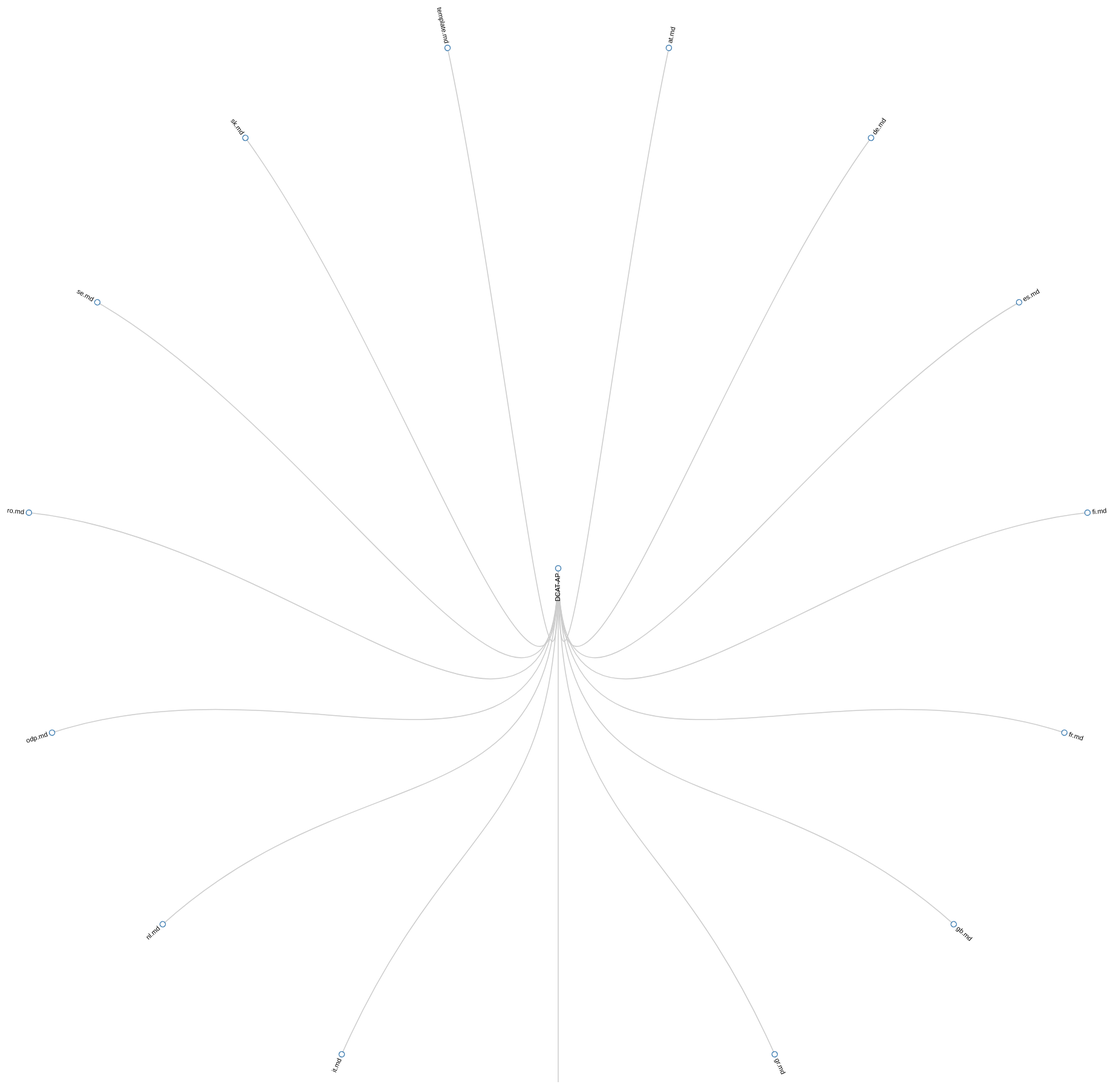
D3 v3 page, settled after 480 driven frames (8 s of simulated time); the page loaded 1 data file(s).



var diameter = 2000;

var tree = d3.layout.tree()
    .size([360, diameter / 2 - 120])
    .separation(function(a, b) { return (a.parent == b.parent ? 1 : 2) / a.depth; });

var diagonal = d3.svg.diagonal.radial()
    .projection(function(d) { return [d.y, d.x / 180 * Math.PI]; });

var svg = d3.select("body").append("svg")
    .attr("width", diameter)
    .attr("height", diameter - 150)
  .append("g")
    .attr("transform", "translate(" + diameter / 2 + "," + diameter / 2 + ")");

d3.json("flare.json", function(error, root) {
  var nodes = tree.nodes(root),
      links = tree.links(nodes);

  var link = svg.selectAll(".link")
      .data(links)
    .enter().append("path")
      .attr("class", "link")
      .attr("d", diagonal);

  var node = svg.selectAll(".node")
      .data(nodes)
    .enter().append("g")
      .attr("class", "node")
      .attr("transform", function(d) { return "rotate(" + (d.x - 90) + ")translate(" + d.y + ")"; })

  node.append("circle")
      .attr("r", 4.5);

  node.append("text")
      .attr("dy", ".31em")
      .attr("text-anchor", function(d) { return d.x < 180 ? "start" : "end"; })
      .attr("transform", function(d) { return d.x < 180 ? "translate(8)" : "rotate(180)translate(-8)"; })
      .text(function(d) { return d.name; });
});

d3.select(self.frameElement).style("height", diameter - 150 + "px");


### data: flare.json
{
 "name": "DCAT-AP",
 "children": [
  {
   "name": "at.md",
   "link": "http://vocabs.tenforce.com/mdr/search?id…",
   "children": []
  },
  {
   "name": "de.md",
   "link": "http://vocabs.tenforce.com/mdr/search?id…",
   "children": []
  },
  {
   "name": "es.md",
   "link": "http://vocabs.tenforce.com/mdr/search?id…",
   "children": []
  },
  {
   "name": "fi.md",
   "link": "http://vocabs.tenforce.com/mdr/search?id…",
   "children": []
  },
  {
   "name": "fr.md",
   "link": "http://vocabs.tenforce.com/mdr/search?id…",
   "children": []
  },
  {
   "name": "gb.md",
   "link": "http://vocabs.tenforce.com/mdr/search?id…",
   "children": []
  },
  {
   "name": "gr.md",
   "link": "http://vocabs.tenforce.com/mdr/search?id…",
   "children": []
  },
  {
   "name": "ie.md",
   "link": "http://vocabs.tenforce.com/mdr/search?id…",
   "children": []
  },
  "... 7 more items"
 ]
}